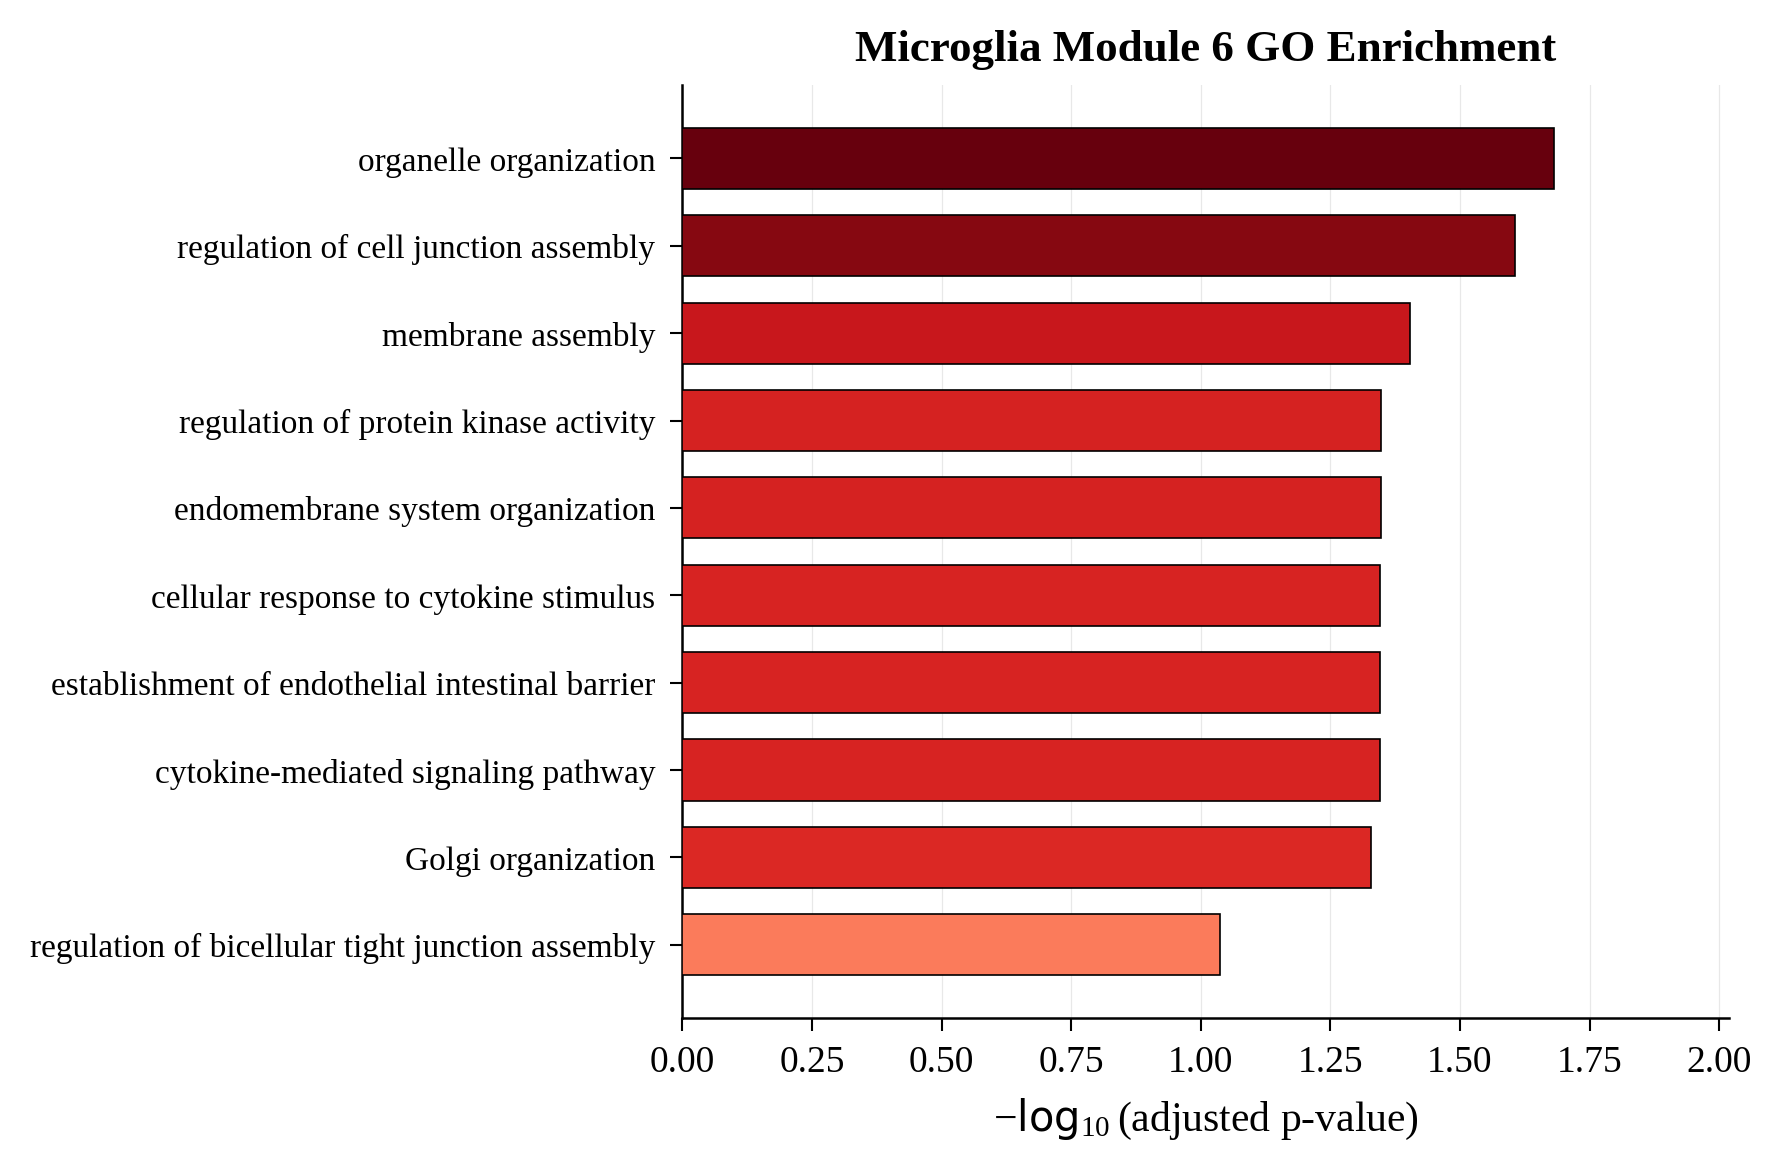

Source data for this figure (header and first rows):
Gene_set, Term, Overlap, P-value, Adjusted P-value, Old P-value, Old Adjusted P-value, Odds Ratio, Combined Score, Genes
GO_Biological_Process_2021, organelle organization (GO:0006996), 8/420, 2.705898388856659e-05, 0.02078, 0, 0, 7.584, 79.77, VMP1;UBXN2B;VAPA;CSNK1A1;CHMP4B;CSNK1D;S…
GO_Biological_Process_2021, regulation of cell junction assembly (GO…, 3/27, 6.442784571468747e-05, 0.02474, 0, 0, 45.27, 436.8, PRKCH;RAPGEF2;F11R
GO_Biological_Process_2021, membrane assembly (GO:0071709), 3/36, 0.0001544, 0.03952, 0, 0, 32.91, 288.8, UBXN2B;CHMP4B;STX4
GO_Biological_Process_2021, endomembrane system organization (GO:001…, 5/199, 0.000277, 0.04491, 0, 0, 9.603, 78.66, VMP1;UBXN2B;VAPA;CSNK1A1;CSNK1D
GO_Biological_Process_2021, regulation of protein kinase activity (G…, 4/110, 0.0002924, 0.04491, 0, 0, 13.86, 112.8, CDKN1A;UBASH3B;RAPGEF2;LCP2
GO_Biological_Process_2021, cellular response to cytokine stimulus (…, 7/482, 0.00047, 0.04512, 0, 0, 5.625, 43.1, CDKN1A;IRF1;FPR1;STX4;PTPN7;IL1RAP;CD58
GO_Biological_Process_2021, cytokine-mediated signaling pathway (GO:…, 8/621, 0.0004026, 0.04512, 0, 0, 5.045, 39.44, CDKN1A;FCER1G;TNFRSF12A;FBXW11;IRF1;FPR1…
GO_Biological_Process_2021, establishment of endothelial intestinal …, 2/11, 0.000447, 0.04512, 0, 0, 79.1, 610.1, RAPGEF2;F11R
GO_Biological_Process_2021, Golgi organization (GO:0007030), 4/130, 0.0005511, 0.04703, 0, 0, 11.65, 87.41, VMP1;UBXN2B;CSNK1A1;CSNK1D
GO_Biological_Process_2021, regulation of bicellular tight junction …, 2/19, 0.001369, 0.0919, 0, 0, 41.86, 276, PRKCH;F11R
GO_Biological_Process_2021, positive regulation of antigen receptor-…, 2/21, 0.001675, 0.0919, 0, 0, 37.45, 239.4, PRKCH;NECTIN2
GO_Biological_Process_2021, positive regulation of ubiquitin-depende…, 3/79, 0.001565, 0.0919, 0, 0, 14.26, 92.1, RNF144B;CSNK1A1;CSNK1D
GO_Biological_Process_2021, nuclear membrane organization (GO:007176…, 2/19, 0.001369, 0.0919, 0, 0, 41.86, 276, UBXN2B;CHMP4B
GO_Biological_Process_2021, positive regulation of proteasomal ubiqu…, 3/79, 0.001565, 0.0919, 0, 0, 14.26, 92.1, RNF144B;CSNK1A1;CSNK1D
GO_Biological_Process_2021, establishment of mitotic spindle orienta…, 2/24, 0.00219, 0.09342, 0, 0, 32.34, 198, UBXN2B;FBXW11
GO_Biological_Process_2021, positive regulation of proteasomal prote…, 3/86, 0.001997, 0.09342, 0, 0, 13.05, 81.13, RNF144B;CSNK1A1;CSNK1D
GO_Biological_Process_2021, negative regulation of stress fiber asse…, 2/24, 0.00219, 0.09342, 0, 0, 32.34, 198, F11R;ARHGAP6
GO_Biological_Process_2021, immune response-activating cell surface …, 2/24, 0.00219, 0.09342, 0, 0, 32.34, 198, FCER1G;FPR1
GO_Biological_Process_2021, establishment of spindle orientation (GO…, 2/30, 0.003413, 0.1036, 0, 0, 25.4, 144.3, UBXN2B;FBXW11
GO_Biological_Process_2021, regulation of proteasomal ubiquitin-depe…, 3/102, 0.003243, 0.1036, 0, 0, 10.93, 62.66, RNF144B;CSNK1A1;CSNK1D
GO_Biological_Process_2021, establishment of mitotic spindle localiz…, 2/29, 0.003191, 0.1036, 0, 0, 26.34, 151.4, UBXN2B;FBXW11
GO_Biological_Process_2021, small GTPase mediated signal transductio…, 3/106, 0.003614, 0.1036, 0, 0, 10.51, 59.08, CDKN1A;RAPGEF2;ARHGAP18
GO_Biological_Process_2021, ubiquitin-dependent protein catabolic pr…, 5/354, 0.00359, 0.1036, 0, 0, 5.296, 29.82, RNF144B;UBXN2B;FBXW11;UBE2D3;UBAP1
GO_Biological_Process_2021, multivesicular body organization (GO:003…, 2/31, 0.003641, 0.1036, 0, 0, 24.52, 137.7, RAB27A;CHMP4B
GO_Biological_Process_2021, mitotic cell cycle phase transition (GO:…, 4/209, 0.003164, 0.1036, 0, 0, 7.132, 41.05, CDKN1A;FBXW11;CHMP4B;CSNK1D
GO_Biological_Process_2021, establishment of endothelial barrier (GO…, 2/29, 0.003191, 0.1036, 0, 0, 26.34, 151.4, RAPGEF2;F11R
GO_Biological_Process_2021, negative regulation of actin filament bu…, 2/27, 0.002769, 0.1036, 0, 0, 28.45, 167.6, F11R;ARHGAP6
GO_Biological_Process_2021, positive regulation of kinase activity (…, 3/114, 0.004431, 0.1063, 0, 0, 9.745, 52.81, CDKN1A;RAPGEF2;LCP2
GO_Biological_Process_2021, Fc receptor signaling pathway (GO:003809…, 3/112, 0.004217, 0.1063, 0, 0, 9.925, 54.27, FCER1G;FBXW11;LCP2
GO_Biological_Process_2021, positive regulation of protein phosphory…, 5/371, 0.004379, 0.1063, 0, 0, 5.046, 27.4, CDKN1A;RAPGEF2;LCP2;CSNK1D;PDE8A
GO_Biological_Process_2021, positive regulation of epidermal growth …, 2/34, 0.004368, 0.1063, 0, 0, 22.22, 120.7, DGKD;HBEGF
GO_Biological_Process_2021, Fc-epsilon receptor signaling pathway (G…, 3/111, 0.004113, 0.1063, 0, 0, 10.02, 55.03, FCER1G;FBXW11;LCP2
GO_Biological_Process_2021, membrane fusion (GO:0061025), 2/36, 0.004888, 0.1117, 0, 0, 20.91, 111.3, UBXN2B;VAPA
GO_Biological_Process_2021, negative regulation of cellular macromol…, 6/547, 0.004944, 0.1117, 0, 0, 4.138, 21.97, ZHX2;CDKN1A;NFIL3;FBXW11;IRF1;PPARD
GO_Biological_Process_2021, membrane organization (GO:0061024), 4/242, 0.00532, 0.1167, 0, 0, 6.133, 32.11, UBXN2B;VAPA;CHMP4B;HBEGF
GO_Biological_Process_2021, negative regulation of cellular process …, 6/566, 0.005823, 0.1242, 0, 0, 3.994, 20.55, CDKN1A;IRF1;RAPGEF2;CHMP4B;TGFBI;PDE8A
GO_Biological_Process_2021, phosphorylation (GO:0016310), 5/400, 0.005999, 0.1245, 0, 0, 4.668, 23.88, DGKD;PRKCH;GK;CSNK1A1;CSNK1D
GO_Biological_Process_2021, acylglycerol metabolic process (GO:00066…, 2/41, 0.006303, 0.1251, 0, 0, 18.23, 92.35, DGKD;GK
GO_Biological_Process_2021, G2/M transition of mitotic cell cycle (G…, 3/130, 0.006381, 0.1251, 0, 0, 8.51, 43.02, CDKN1A;FBXW11;CSNK1D
GO_Biological_Process_2021, cell cycle G2/M phase transition (GO:004…, 3/131, 0.006517, 0.1251, 0, 0, 8.443, 42.5, CDKN1A;FBXW11;CSNK1D
GO_Biological_Process_2021, protein dephosphorylation (GO:0006470), 3/139, 0.00767, 0.1336, 0, 0, 7.944, 38.69, UBASH3B;FBXW11;PTPN7
GO_Biological_Process_2021, positive regulation of cell migration (G…, 4/269, 0.007688, 0.1336, 0, 0, 5.5, 26.78, MGAT5;RAPGEF2;STX4;HBEGF
GO_Biological_Process_2021, Ras protein signal transduction (GO:0007…, 3/142, 0.008131, 0.1336, 0, 0, 7.771, 37.39, CDKN1A;RAPGEF2;ARHGAP6
GO_Biological_Process_2021, epidermal growth factor receptor signali…, 2/47, 0.008217, 0.1336, 0, 0, 15.79, 75.82, DGKD;HBEGF
GO_Biological_Process_2021, regulation of wound healing (GO:0061041), 2/47, 0.008217, 0.1336, 0, 0, 15.79, 75.82, TNFRSF12A;HBEGF
GO_Biological_Process_2021, cellular response to mechanical stimulus…, 2/49, 0.008906, 0.1336, 0, 0, 15.12, 71.37, IRF1;F11R
GO_Biological_Process_2021, positive regulation of reactive oxygen s…, 2/49, 0.008906, 0.1336, 0, 0, 15.12, 71.37, CDKN1A;RAB27A
GO_Biological_Process_2021, regulation of cellular component movemen…, 2/50, 0.00926, 0.1336, 0, 0, 14.8, 69.3, ARHGAP18;HBEGF
GO_Biological_Process_2021, positive regulation of fat cell differen…, 2/51, 0.00962, 0.1336, 0, 0, 14.5, 67.33, METRNL;PPARD
GO_Biological_Process_2021, regulation of exocytosis (GO:0017157), 2/52, 0.009987, 0.1336, 0, 0, 14.21, 65.45, RAB27A;STX4
GO_Biological_Process_2021, positive regulation of protein localizat…, 2/52, 0.009987, 0.1336, 0, 0, 14.21, 65.45, PRKCH;STX4
GO_Biological_Process_2021, positive regulation of protein localizat…, 2/52, 0.009987, 0.1336, 0, 0, 14.21, 65.45, PRKCH;STX4
GO_Biological_Process_2021, positive regulation of protein kinase ac…, 3/154, 0.01014, 0.1336, 0, 0, 7.149, 32.82, CDKN1A;RAPGEF2;LCP2
GO_Biological_Process_2021, positive regulation of phagocytosis (GO:…, 2/53, 0.01036, 0.1336, 0, 0, 13.93, 63.66, FCER1G;RAB27A
GO_Biological_Process_2021, peptidyl-serine phosphorylation (GO:0018…, 3/156, 0.0105, 0.1336, 0, 0, 7.055, 32.15, PRKCH;CSNK1A1;CSNK1D
GO_Biological_Process_2021, nuclear membrane reassembly (GO:0031468), 2/54, 0.01074, 0.1336, 0, 0, 13.66, 61.94, UBXN2B;CHMP4B
GO_Biological_Process_2021, negative regulation of nucleic acid-temp…, 5/464, 0.011, 0.1336, 0, 0, 4.004, 18.06, ZHX2;NFIL3;FBXW11;IRF1;PPARD
GO_Biological_Process_2021, positive regulation of natural killer ce…, 1/6, 0.01728, 0.1336, 0, 0, 69.95, 283.9, NECTIN2
GO_Biological_Process_2021, regulation of glucokinase activity (GO:0…, 1/6, 0.01728, 0.1336, 0, 0, 69.95, 283.9, MIDN
GO_Biological_Process_2021, regulation of immunoglobulin mediated im…, 1/6, 0.01728, 0.1336, 0, 0, 69.95, 283.9, NECTIN2
... 708 more rows
